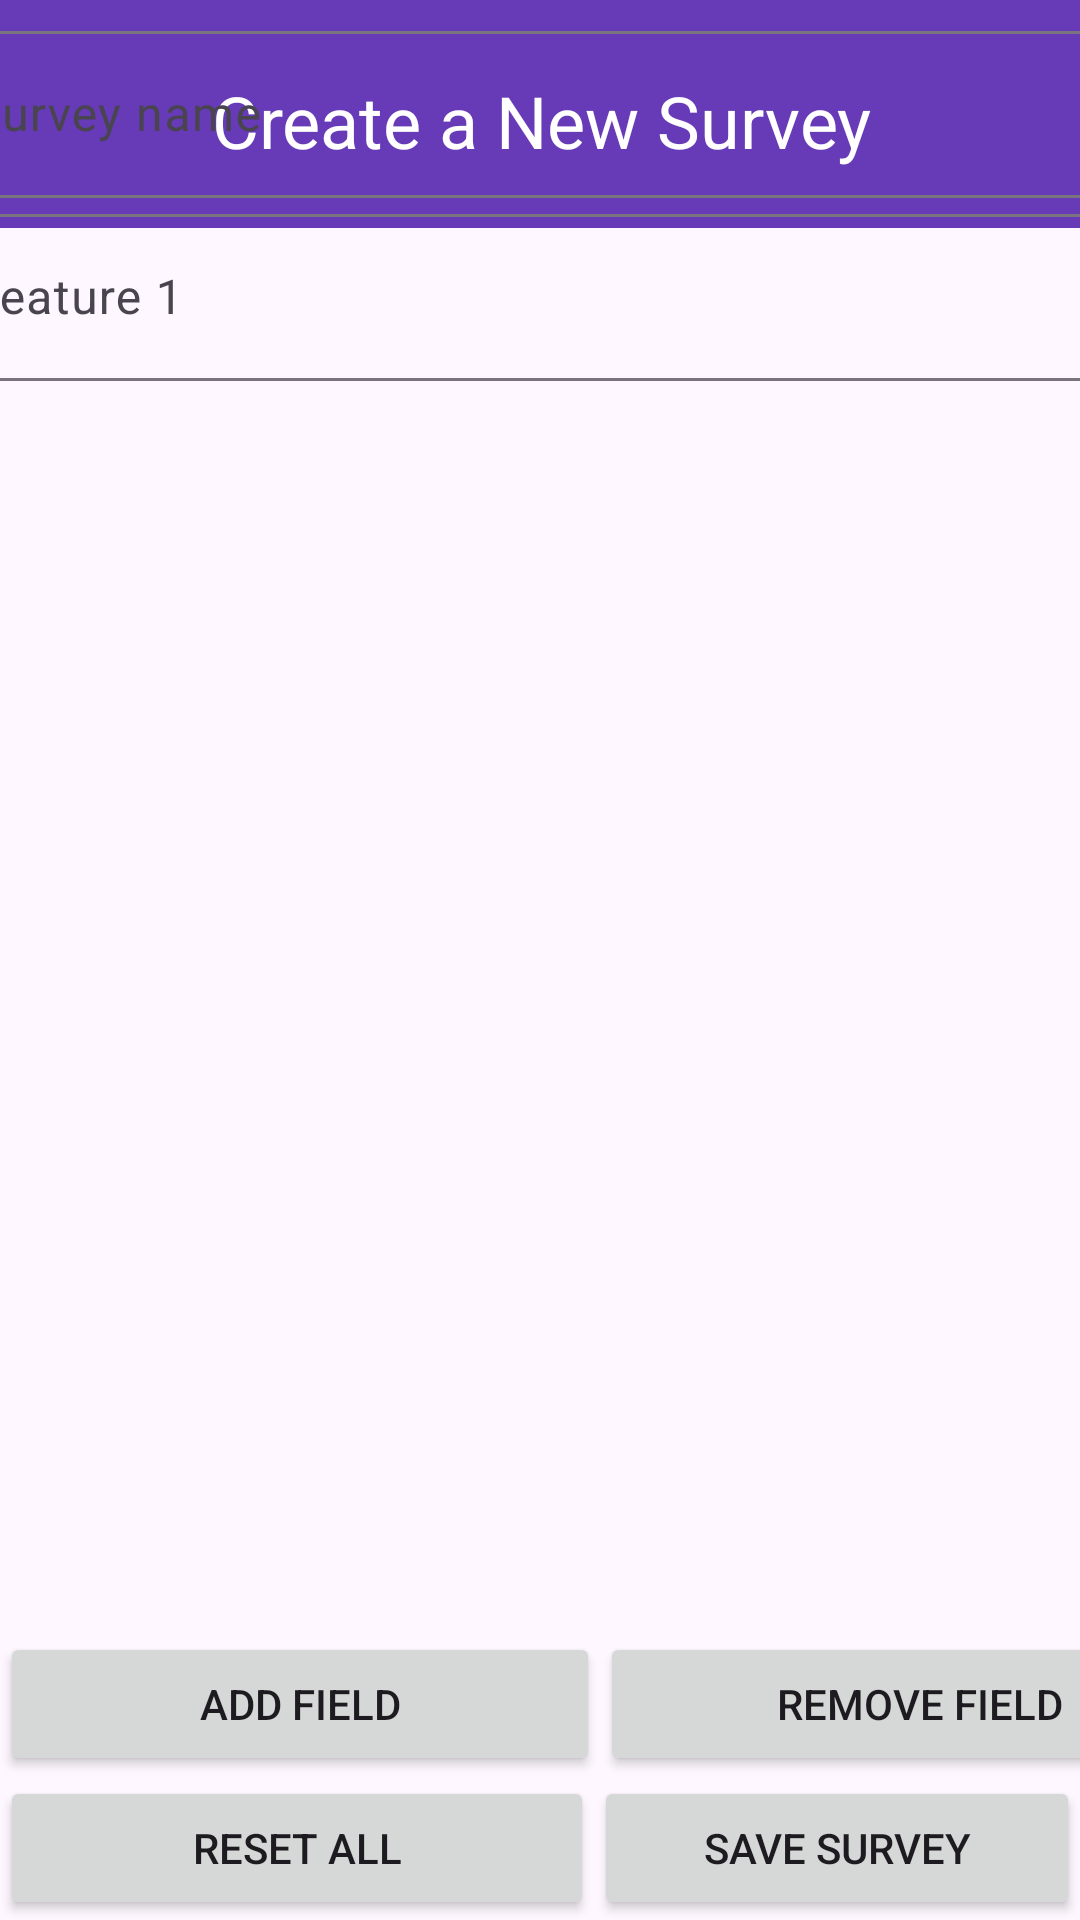

This screen was rendered from an Android layout file. Write that file and the resources it references.
<!-- AndroidManifest.xml: application theme Theme.GNSS -->
<!-- res/layout/activity_create_survey.xml -->
<?xml version="1.0" encoding="utf-8"?>
<androidx.constraintlayout.widget.ConstraintLayout xmlns:android="http://schemas.android.com/apk/res/android"
    xmlns:app="http://schemas.android.com/apk/res-auto"
    xmlns:tools="http://schemas.android.com/tools"
    android:id="@+id/main"
    android:layout_width="match_parent"
    android:layout_height="match_parent"
    tools:context=".CreateSurvey">

    <LinearLayout
        android:id="@+id/linearLayout"
        android:layout_width="412dp"
        android:layout_height="76dp"
        android:background="#673AB7"
        android:orientation="vertical"
        app:layout_constraintEnd_toEndOf="parent"
        app:layout_constraintStart_toStartOf="parent"
        app:layout_constraintTop_toTopOf="parent">

        <TextView
            android:id="@+id/textView3"
            android:layout_width="match_parent"
            android:layout_height="wrap_content"
            android:layout_marginTop="24dp"
            android:text="Create a New Survey"
            android:textAlignment="center"
            android:textColor="#FFFFFF"
            android:textSize="24sp" />
    </LinearLayout>

    <ScrollView
        android:id="@+id/scrollView2"
        android:layout_width="412dp"
        android:layout_height="539dp"
        app:layout_constraintBottom_toTopOf="@+id/buttons_layout"
        app:layout_constraintEnd_toEndOf="parent"
        app:layout_constraintStart_toStartOf="parent">

        <LinearLayout
            android:layout_width="match_parent"
            android:layout_height="wrap_content"
            android:orientation="vertical">

            <LinearLayout
                android:layout_width="match_parent"
                android:layout_height="match_parent"
                android:orientation="vertical">

                <com.google.android.material.textfield.TextInputLayout
                    android:layout_width="match_parent"
                    android:layout_height="match_parent">

                    <com.google.android.material.textfield.TextInputEditText
                        android:id="@+id/survey_name"
                        android:layout_width="match_parent"
                        android:layout_height="wrap_content"
                        android:hint="Survey name" />

                </com.google.android.material.textfield.TextInputLayout>

                <com.google.android.material.textfield.TextInputLayout
                    android:layout_width="match_parent"
                    android:layout_height="match_parent">

                    <com.google.android.material.textfield.TextInputEditText
                        android:id="@+id/feature_1"
                        android:layout_width="match_parent"
                        android:layout_height="wrap_content"
                        android:hint="Feature 1" />
                </com.google.android.material.textfield.TextInputLayout>

            </LinearLayout>

            <LinearLayout
                android:id="@+id/dynamic_field_container"
                android:layout_width="match_parent"
                android:layout_height="match_parent"
                android:orientation="vertical"></LinearLayout>

        </LinearLayout>
    </ScrollView>

    <LinearLayout
        android:id="@+id/buttons_layout"
        android:layout_width="wrap_content"
        android:layout_height="wrap_content"
        android:orientation="vertical"
        app:layout_constraintBottom_toBottomOf="parent"
        app:layout_constraintEnd_toEndOf="parent"
        app:layout_constraintStart_toStartOf="parent">

        <LinearLayout
            android:layout_width="match_parent"
            android:layout_height="match_parent"
            android:orientation="horizontal">

            <Button
                android:id="@+id/Add_field_button"
                android:layout_width="200dp"
                android:layout_height="wrap_content"
                android:text="Add Field" />

            <Button
                android:id="@+id/remove_field_button"
                android:layout_width="213dp"
                android:layout_height="wrap_content"
                android:text="Remove Field" />
        </LinearLayout>

        <LinearLayout
            android:layout_width="match_parent"
            android:layout_height="wrap_content"
            android:orientation="horizontal">

            <Button
                android:id="@+id/reset_all_button"
                android:layout_width="198dp"
                android:layout_height="wrap_content"
                android:text="Reset all" />

            <Button
                android:id="@+id/save_survey_button"
                android:layout_width="match_parent"
                android:layout_height="wrap_content"
                android:text="Save Survey" />
        </LinearLayout>

    </LinearLayout>

</androidx.constraintlayout.widget.ConstraintLayout>
<!-- resources referenced by this layout -->
<resources>
  <style name="Theme.GNSS" parent="Base.Theme.GNSS" />
  <style name="Base.Theme.GNSS" parent="Theme.Material3.DayNight.NoActionBar">
          
          
      </style>
</resources>
